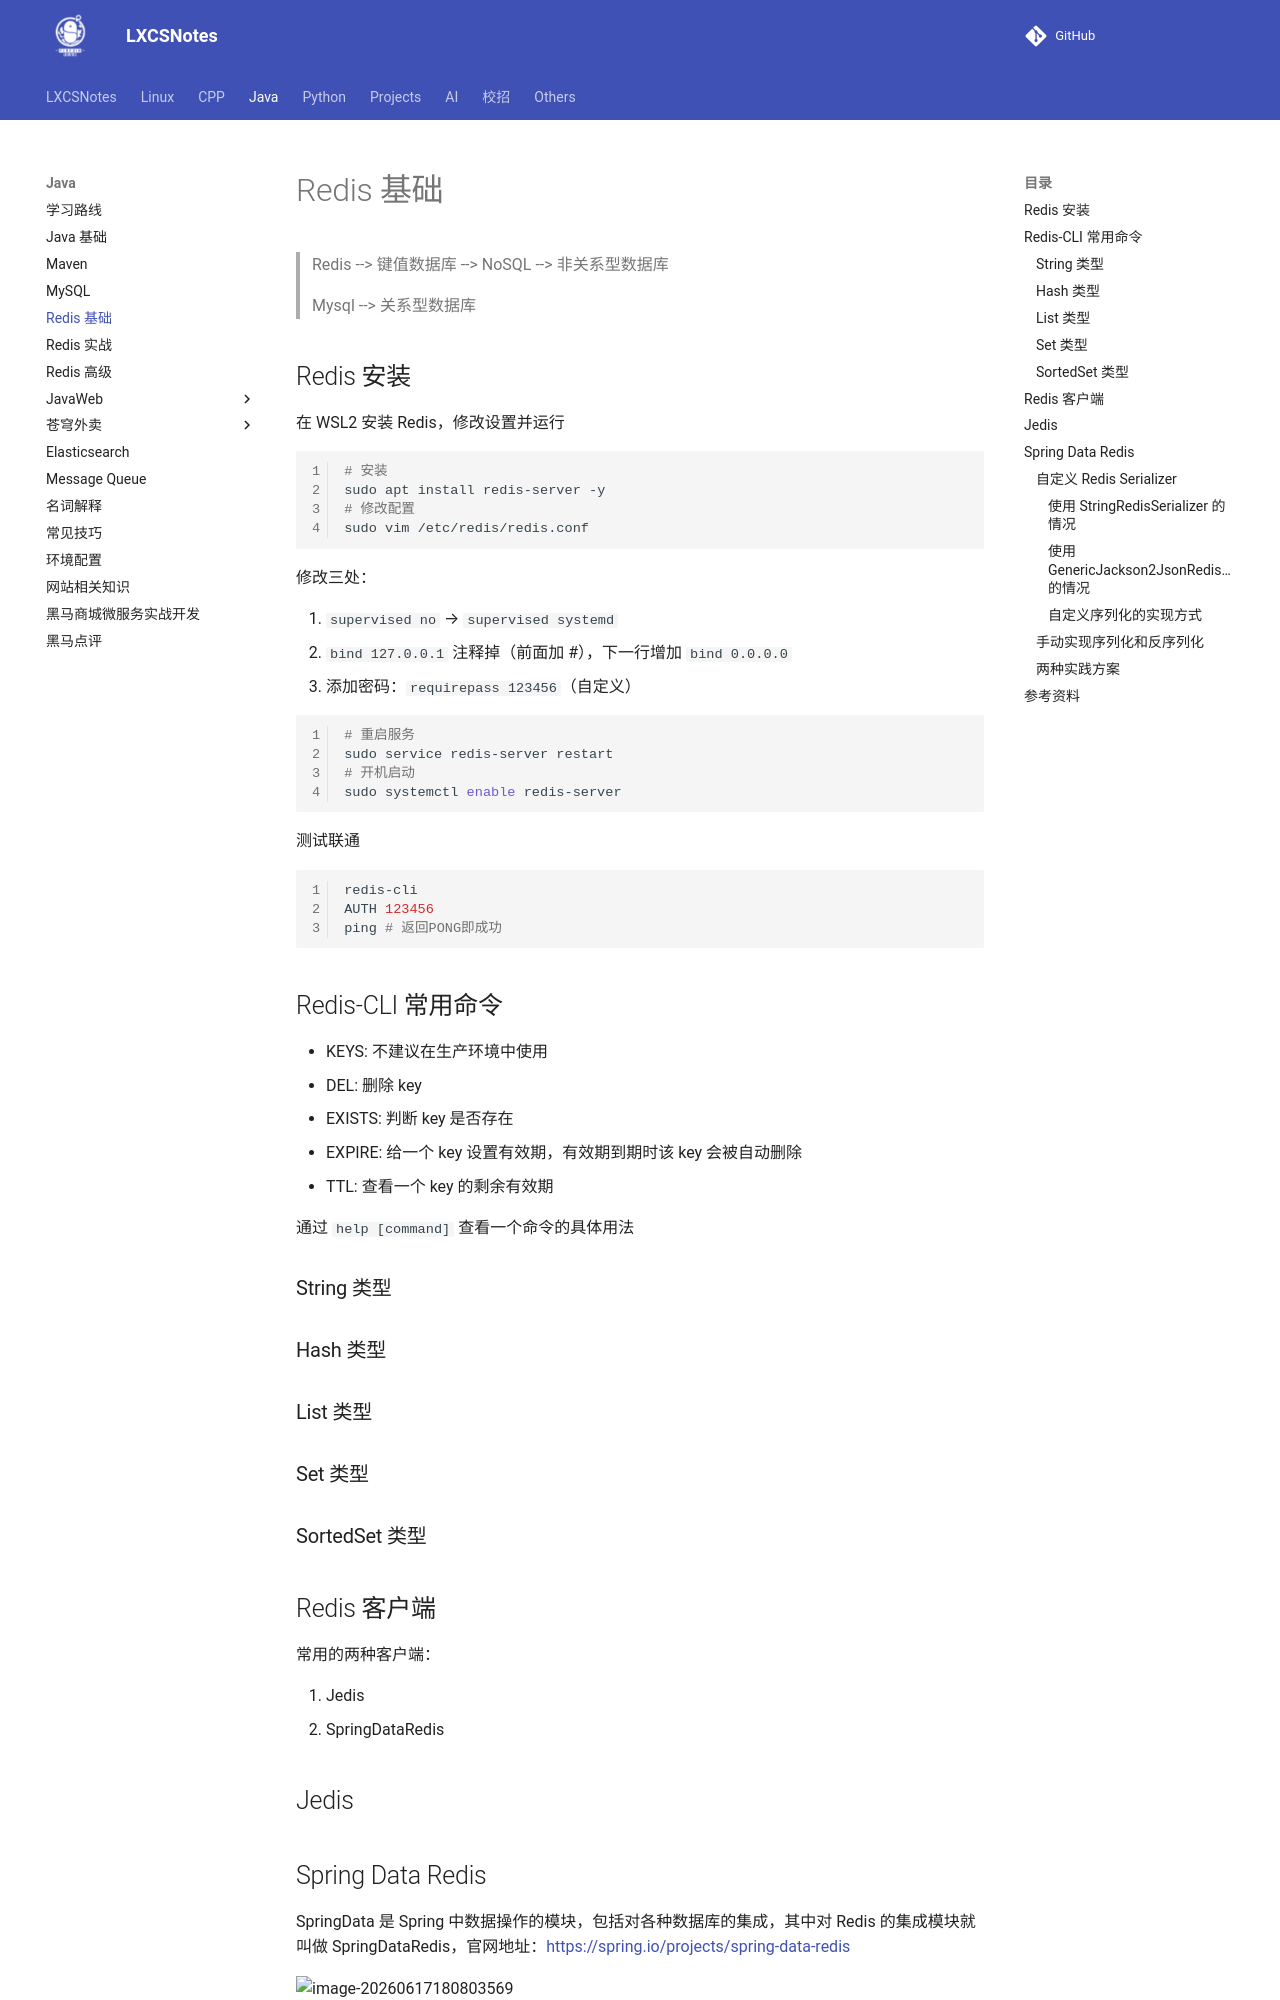

repository: A-Egoist/LXCSNotes · page: Java/Redis基础/index.html · generator: mkdocs

# Redis 基础

>   Redis --> 键值数据库 --> NoSQL --> 非关系型数据库
>
>   Mysql --> 关系型数据库



## Redis 安装

在 WSL2 安装 Redis，修改设置并运行

```bash
# 安装
sudo apt install redis-server -y
# 修改配置
sudo vim /etc/redis/redis.conf
```

修改三处：

1.  `supervised no` → `supervised systemd`
2.  `bind 127.0.0.1` 注释掉（前面加 #），下一行增加 `bind 0.0.0.0`
3.  添加密码：`requirepass 123456`（自定义）

```bash
# 重启服务
sudo service redis-server restart
# 开机启动
sudo systemctl enable redis-server
```

测试联通

```bash
redis-cli
AUTH 123456
ping # 返回PONG即成功
```



## Redis-CLI 常用命令

*   KEYS: 不建议在生产环境中使用
*   DEL: 删除 key
*   EXISTS: 判断 key 是否存在
*   EXPIRE: 给一个 key 设置有效期，有效期到期时该 key 会被自动删除
*   TTL: 查看一个 key 的剩余有效期

通过 `help [command]` 查看一个命令的具体用法



### String 类型



### Hash 类型



### List 类型



### Set 类型



### SortedSet 类型

 



## Redis 客户端

常用的两种客户端：

1.   Jedis
2.   SpringDataRedis



## Jedis
